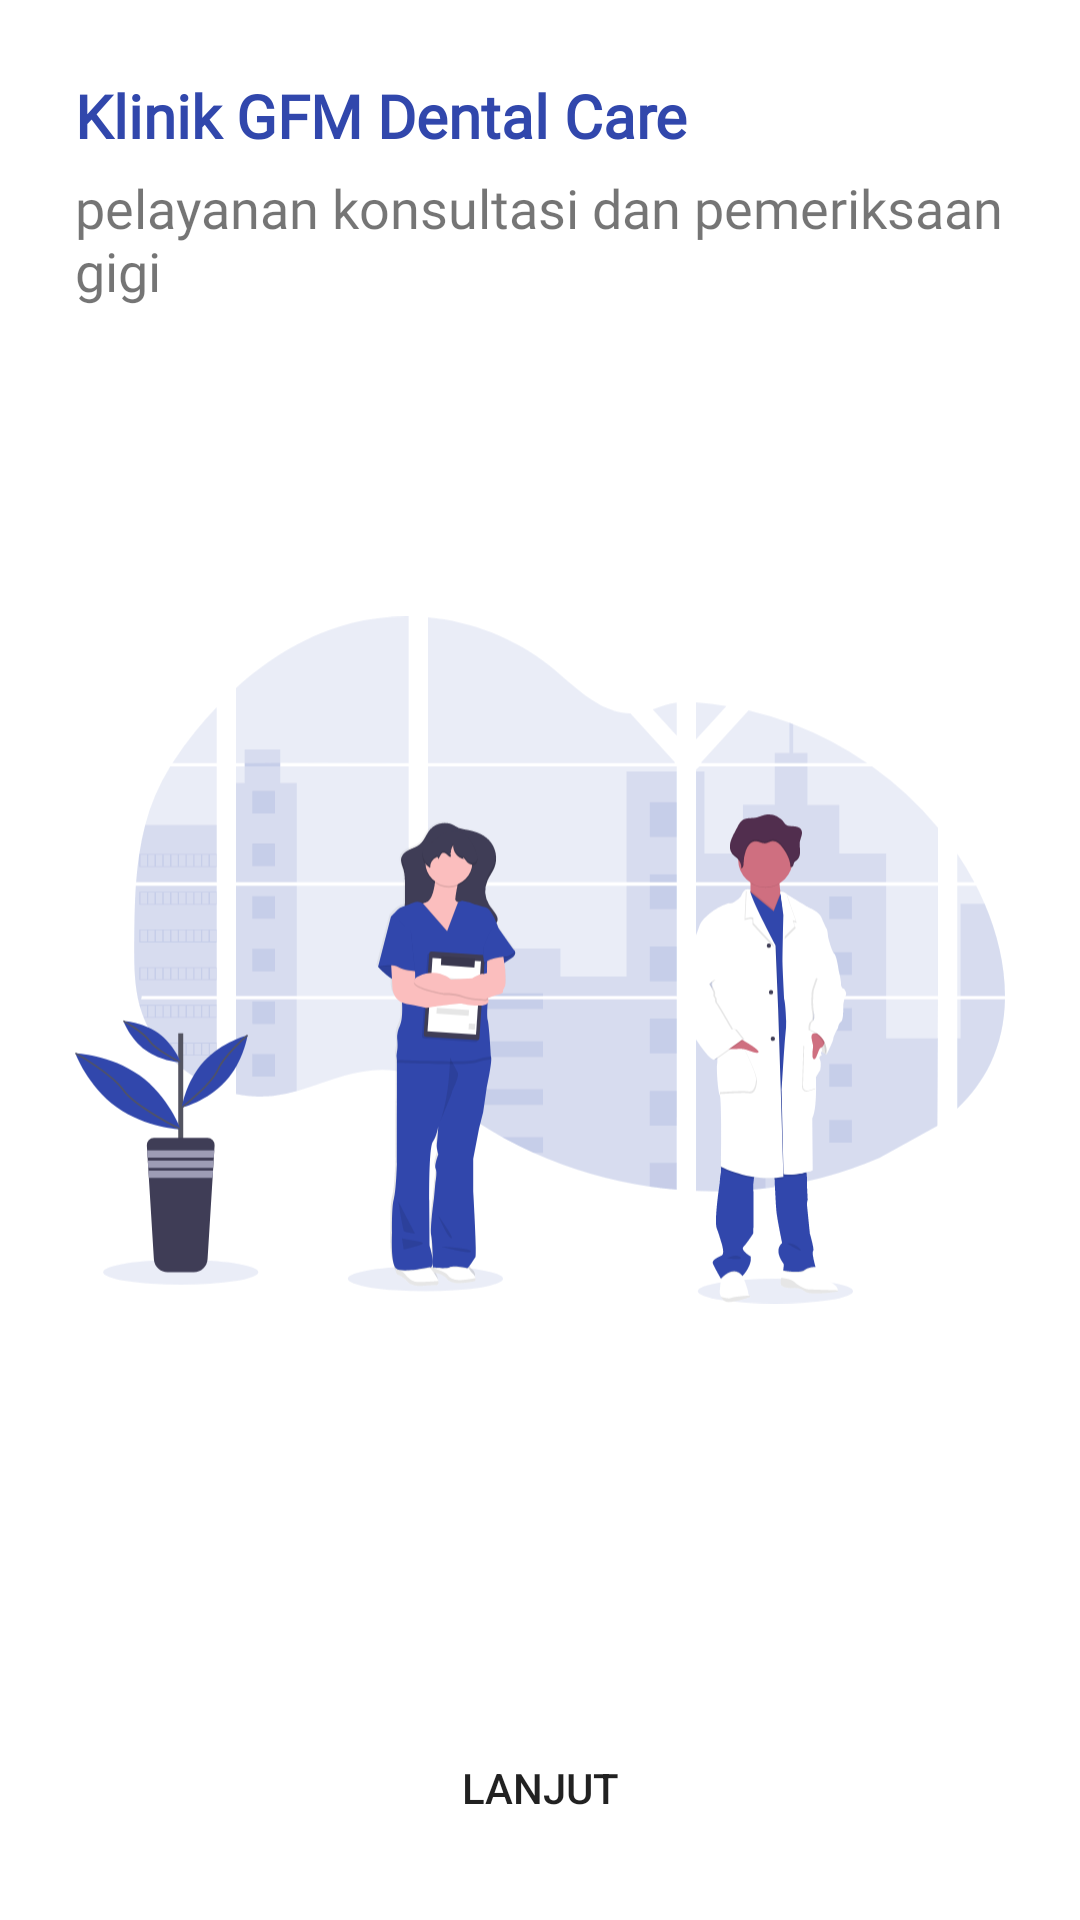

Produce the Android XML layout that renders to this screen, including the resource entries it uses.
<!-- AndroidManifest.xml: application theme Theme.KlinikGigi -->
<!-- res/layout/activity_welcome.xml -->
<?xml version="1.0" encoding="utf-8"?>
<RelativeLayout
    xmlns:android="http://schemas.android.com/apk/res/android"
    xmlns:app="http://schemas.android.com/apk/res-auto"
    xmlns:tools="http://schemas.android.com/tools"
    android:layout_width="match_parent"
    android:layout_height="match_parent"
    tools:context=".activity.WelcomeActivity">

    <LinearLayout
        android:layout_width="match_parent"
        android:layout_height="wrap_content"
        android:layout_margin="25dp"
        android:orientation="vertical">

        <TextView
            android:layout_width="wrap_content"
            android:layout_height="wrap_content"
            android:fontFamily="@font/poppins_bold"
            android:textStyle="bold"
            android:textColor="@color/primaryColor"
            android:text="Klinik GFM Dental Care"
            android:textSize="20dp"/>

        <TextView
            android:layout_width="wrap_content"
            android:layout_height="wrap_content"
            android:fontFamily="@font/poppins"
            android:layout_marginTop="5dp"
            android:text="pelayanan konsultasi dan pemeriksaan gigi"
            android:textSize="18dp"/>


    </LinearLayout>

    <ImageView
        android:layout_width="wrap_content"
        android:layout_height="wrap_content"
        android:layout_margin="25dp"
        android:src="@drawable/ic_welcome"/>

    <Button
        android:layout_width="match_parent"
        android:layout_height="wrap_content"
        android:background="@drawable/shape_main"
        android:backgroundTint="@color/secondaryLightColor"
        android:layout_margin="20dp"
        android:layout_alignParentBottom="true"
        android:text="Lanjut"
        android:id="@+id/lanjut"/>


</RelativeLayout>
<!-- resources referenced by this layout -->
<resources>
  <color name="primaryColor">#3147ac</color>
  <color name="secondaryLightColor">#ffaca5</color>
  <!-- drawable ic_welcome: vector/xml drawable (drawable, 59229 chars, omitted) -->
  <style name="Theme.KlinikGigi" parent="Theme.MaterialComponents.DayNight.NoActionBar">
          <item name="colorPrimary">@color/primaryColor</item>
          <item name="colorPrimaryVariant">@color/primaryDarkColor</item>
          <item name="colorOnPrimary">@color/white</item>
          
          <item name="colorSecondary">@color/secondaryColor</item>
          <item name="colorSecondaryVariant">@color/secondaryDarkColor</item>
          <item name="colorOnSecondary">@color/black</item>
          
          <item name="android:statusBarColor" tools:targetApi="l">?attr/colorPrimary</item>
      </style>
  <color name="primaryDarkColor">#00207c</color>
  <color name="white">#FFFFFFFF</color>
  <color name="secondaryColor">#fa7a76</color>
  <color name="secondaryDarkColor">#c34a4a</color>
  <color name="black">#FF000000</color>
</resources>
